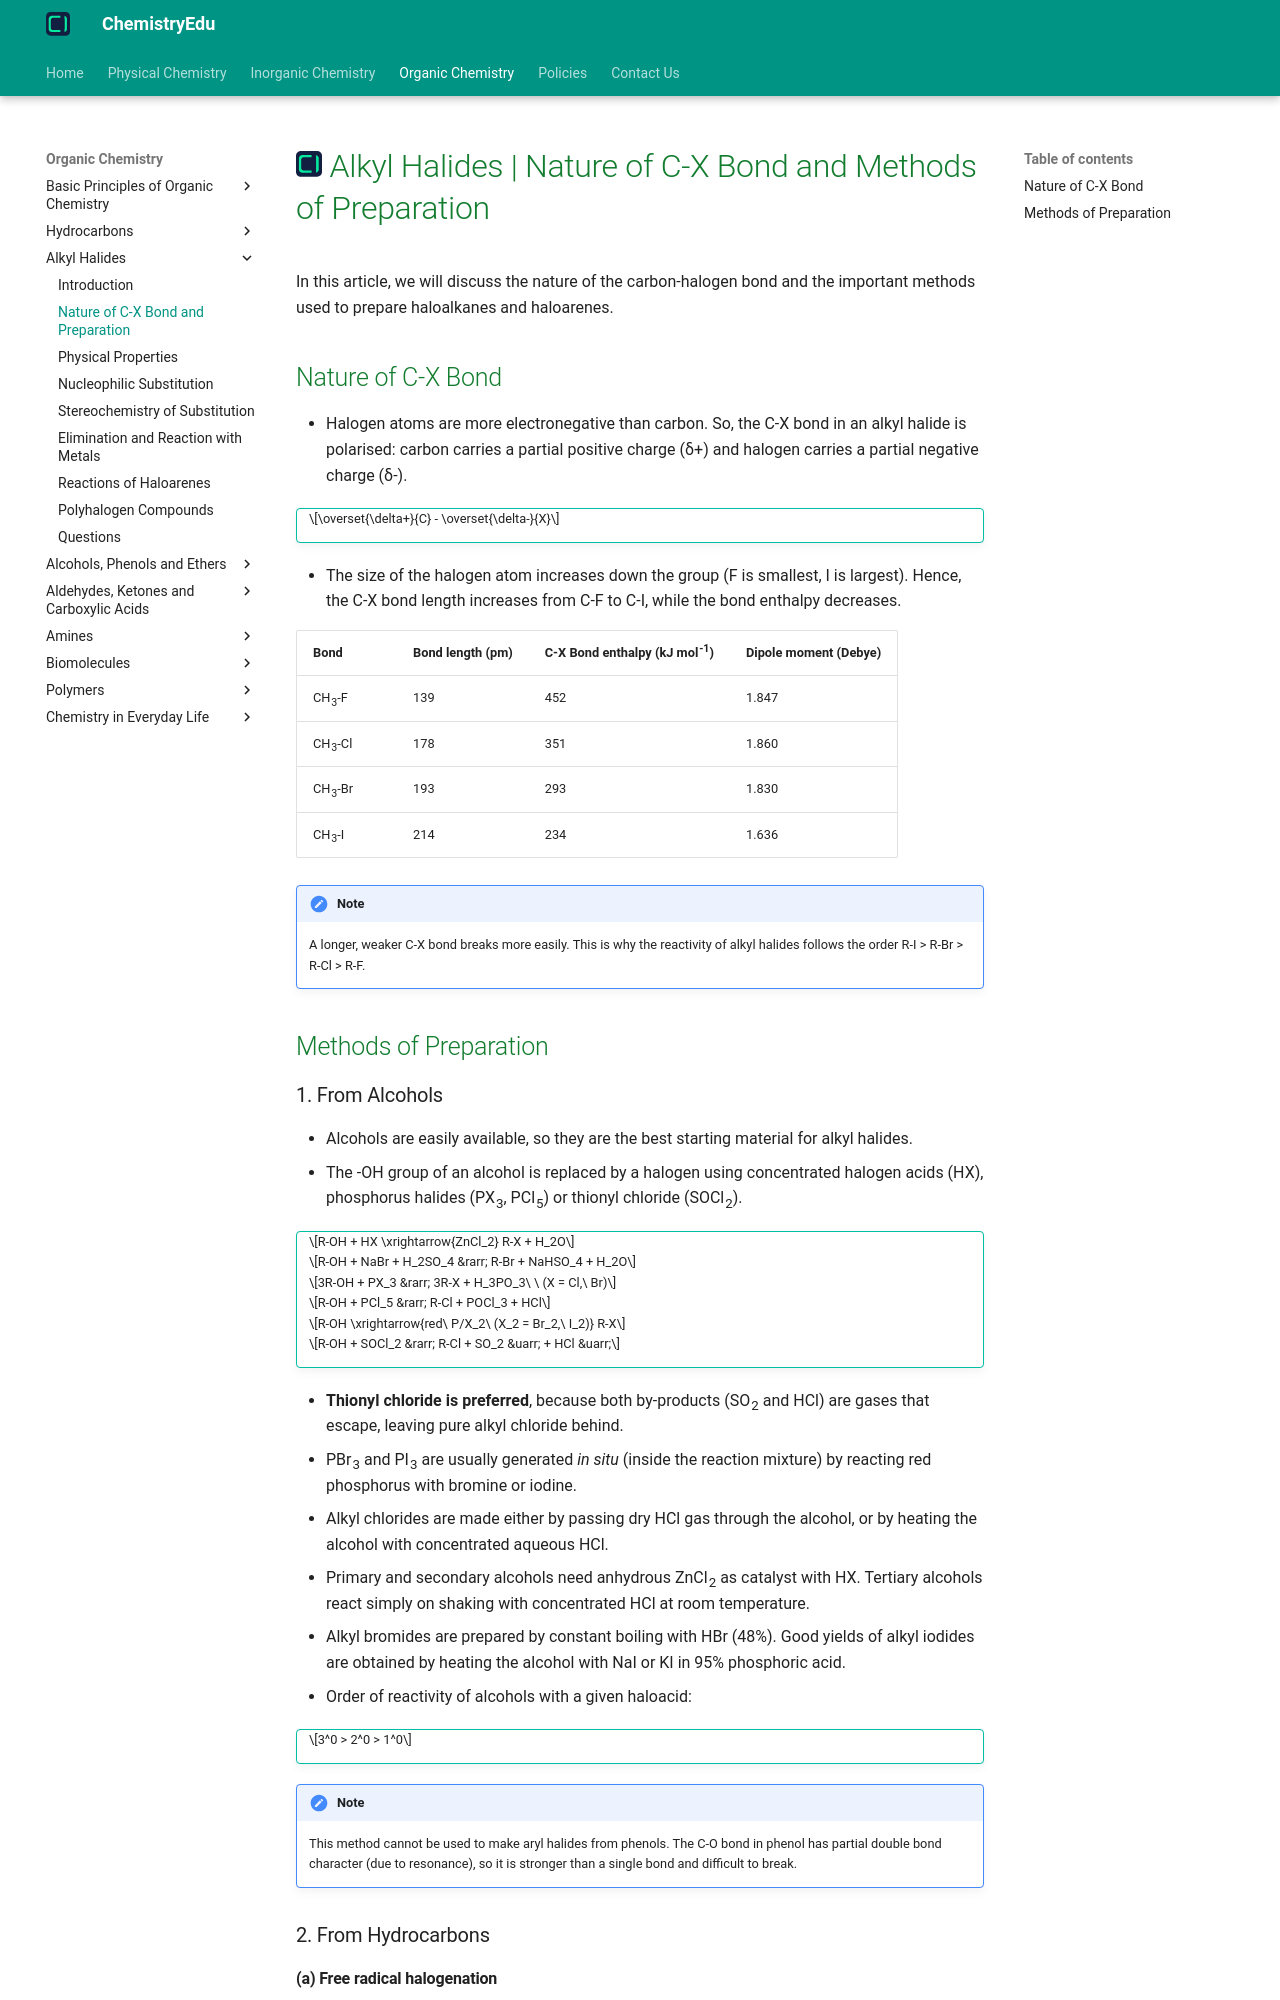

repository: KingChampion36/chemistryedu · page: organic-chemistry/alkyl-halides/methods-of-preparation/index.html · generator: mkdocs

---
title: Alkyl Halides | Nature of C-X Bond and Methods of Preparation
description: Since halogen atoms are more electronegative than carbon, the carbon-halogen bond of an alkyl halide is polarised. Alkyl halides are prepared from alcohols, hydrocarbons and by halogen exchange.
---

# [![ChemistryEdu Logo](../../images/favicon.svg){ align=left, width=3.8% }](../../index.md)  Alkyl Halides | Nature of C-X Bond and Methods of Preparation

In this article, we will discuss the nature of the carbon-halogen bond and the important methods used to prepare haloalkanes and haloarenes.

## Nature of C-X Bond

* Halogen atoms are more electronegative than carbon. So, the C-X bond in an alkyl halide is polarised: carbon carries a partial positive charge (&delta;+) and halogen carries a partial negative charge (&delta;-).

!!! tip ""

    $$\overset{\delta+}{C} - \overset{\delta-}{X}$$

* The size of the halogen atom increases down the group (F is smallest, I is largest). Hence, the C-X bond length increases from C-F to C-I, while the bond enthalpy decreases.

Bond     | Bond length (pm) | C-X Bond enthalpy (kJ mol<sup>-1</sup>) | Dipole moment (Debye)
---------|------------------|-----------------------------------------|----------------------
CH<sub>3</sub>-F  | 139 | 452 | 1.847
CH<sub>3</sub>-Cl | 178 | 351 | 1.860
CH<sub>3</sub>-Br | 193 | 293 | 1.830
CH<sub>3</sub>-I  | 214 | 234 | 1.636

!!! note "Note"

    A longer, weaker C-X bond breaks more easily. This is why the reactivity of alkyl halides follows the order R-I > R-Br > R-Cl > R-F.

## Methods of Preparation

### 1. From Alcohols

* Alcohols are easily available, so they are the best starting material for alkyl halides.
* The -OH group of an alcohol is replaced by a halogen using concentrated halogen acids (HX), phosphorus halides (PX<sub>3</sub>, PCl<sub>5</sub>) or thionyl chloride (SOCl<sub>2</sub>).

!!! tip ""

    $$R-OH + HX \xrightarrow{ZnCl_2} R-X + H_2O$$

    $$R-OH + NaBr + H_2SO_4 &rarr; R-Br + NaHSO_4 + H_2O$$

    $$3R-OH + PX_3 &rarr; 3R-X + H_3PO_3\ \ (X = Cl,\ Br)$$

    $$R-OH + PCl_5 &rarr; R-Cl + POCl_3 + HCl$$

    $$R-OH \xrightarrow{red\ P/X_2\ (X_2 = Br_2,\ I_2)} R-X$$

    $$R-OH + SOCl_2 &rarr; R-Cl + SO_2 &uarr; + HCl &uarr;$$

* **Thionyl chloride is preferred**, because both by-products (SO<sub>2</sub> and HCl) are gases that escape, leaving pure alkyl chloride behind.
* PBr<sub>3</sub> and PI<sub>3</sub> are usually generated *in situ* (inside the reaction mixture) by reacting red phosphorus with bromine or iodine.
* Alkyl chlorides are made either by passing dry HCl gas through the alcohol, or by heating the alcohol with concentrated aqueous HCl.
* Primary and secondary alcohols need anhydrous ZnCl<sub>2</sub> as catalyst with HX. Tertiary alcohols react simply on shaking with concentrated HCl at room temperature.
* Alkyl bromides are prepared by constant boiling with HBr (48%). Good yields of alkyl iodides are obtained by heating the alcohol with NaI or KI in 95% phosphoric acid.
* Order of reactivity of alcohols with a given haloacid:

!!! tip ""

    $$3^0 > 2^0 > 1^0$$

!!! note "Note"

    This method cannot be used to make aryl halides from phenols. The C-O bond in phenol has partial double bond character (due to resonance), so it is stronger than a single bond and difficult to break.
